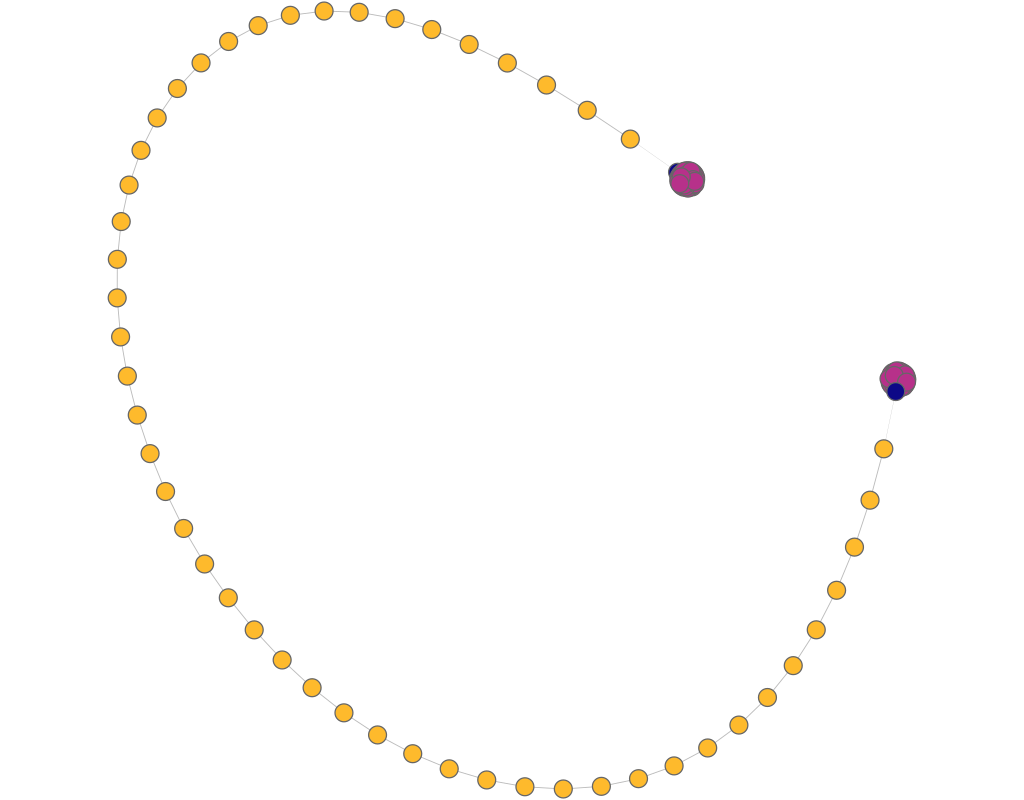

The file beside this chart, header and first rows:
experiment, frame, file, download, jaccard, spanning_tree, quality, fdl_init, frameTime, crossing, crossingAngle, angularResolutionMin, angularResolutionDev, totalEnergy, avgMotion, maxMotion, trustworthy_k_idx, trustworthy_q_local, trustworthy_q_global, continuity_k_idx, continuity_q_local, continuity_q_global, lcmc_k_idx, lcmc_q_local
other_barbell_fdp, 1, data/fdp/barbell.json, 1910, 20.5, 0.9, 0, 126.4, 0, 0.776, 0.74, 0.3355, 0.6665, 0, 4581, 6471, 18, 0.9098, 0.9348, 18, 0.9143, 0.9339, 18, 0.3507
